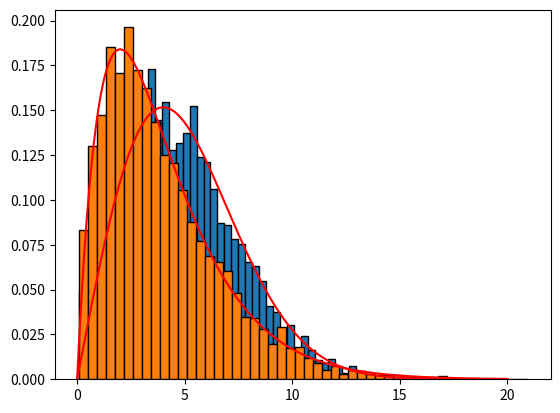

The script that saved this image:

from math import exp, pi, sqrt, isclose
from scipy.stats import chi2
from scipy.special import gamma
import numpy as np


SIGMA = 4
ALPHA = 2
BETA = 0.5

def calculate_rayleigh(x) -> float:
    return x/(pow(SIGMA, 2)) * exp(-1 * pow(x, 2)/(2*pow(SIGMA, 2)))

def gamma_dist(x) -> float:
    return pow(BETA, ALPHA)/gamma(ALPHA) * pow(x, ALPHA-1) * exp(-1 * BETA * x)

def run_MCMC_sampler(target_func, num_samples):
    markov_chain = []
    num_rejections = 0
    # initial value is sampled from chi-squared(Expectation(X)), where E(X) = sigma * sqrt(pi/2)
    rayleigh_expectation = SIGMA * sqrt(pi/2)
    markov_chain.append(np.random.chisquare(rayleigh_expectation))
    for i in range(1, num_samples):
        X = markov_chain[i-1]
        X_prime = np.random.chisquare(X)
        # q(X_prime | X) = chi_squared(X_prime, x), where x = degrees of freedom
        P_x = target_func(X)
        P_x_prime = target_func(X_prime)
        Q_x = chi2.pdf(X, X_prime)
        Q_x_prime = chi2.pdf(X_prime, X)
        A_x = min(1, P_x_prime*Q_x/(P_x * Q_x_prime))
        if np.random.uniform() <= A_x:
            markov_chain.append(X_prime)
        else:
            markov_chain.append(X)
            num_rejections += 1

    return markov_chain, num_rejections

import matplotlib.pyplot as plt
   
def plot_sampler_with_stats(target_func, num_samples):
    # run sampler
    markov_chain, num_rejections = run_MCMC_sampler(target_func, num_samples)

    # print mean, variances, and reject rate
    mean = sum(markov_chain)/len(markov_chain)
    variance = sum([pow(x_i - mean, 2) for x_i in markov_chain])/len(markov_chain)
    reject_rate = num_rejections/num_samples
    print('Mean : ' + str(mean))
    print("Variance : " + str(variance))
    print("Rejection Rate : " + str(reject_rate))

    # plot histogram
    plt.hist(markov_chain, bins=50, density=True, edgecolor="black")
    x = np.linspace(0, 20, num_samples)
    y = [target_func(_) for _ in x]
    plt.plot(x,y,'r')
    plt.show()

plot_sampler_with_stats(calculate_rayleigh, num_samples=10000)
plot_sampler_with_stats(gamma_dist, num_samples=10000)